Run: headless pygame with SDL's dummy video driver; simulated clock (each Clock.tick advances the game by its frame time, no real sleeping); random seed 0; keys injected as events and as key.get_pressed() state; mouse plan: one left click at the window centre at the start of phase 2, then a move to the lower-right quarter at the start of phase 3.
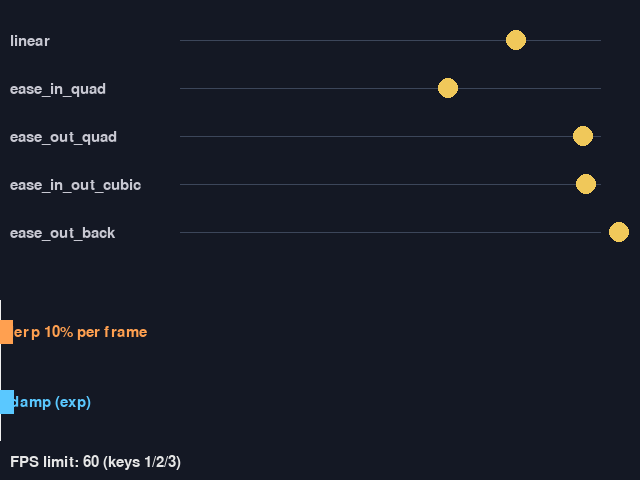
Frame 1 of 4 · flips 1–60 · no input
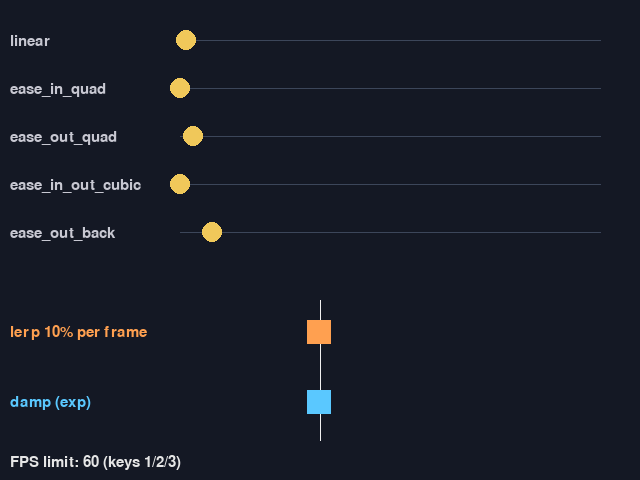
Frame 2 of 4 · flips 61–180 · clicked the window centre · tapped SPACE, RETURN · held RIGHT (→), D
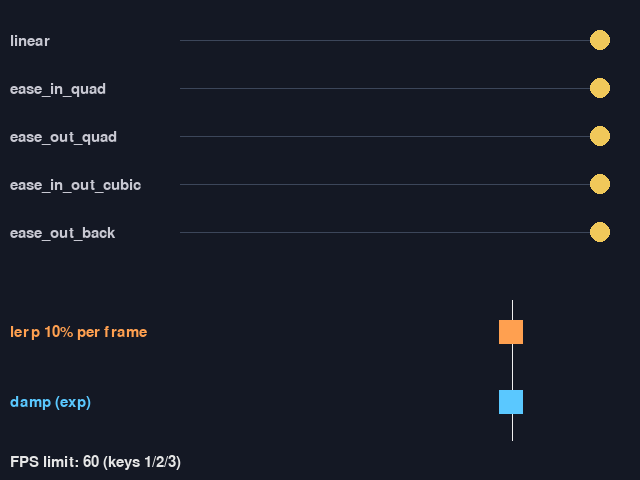
Frame 3 of 4 · flips 181–300 · moved the mouse to the lower-right quarter · held DOWN (↓), S
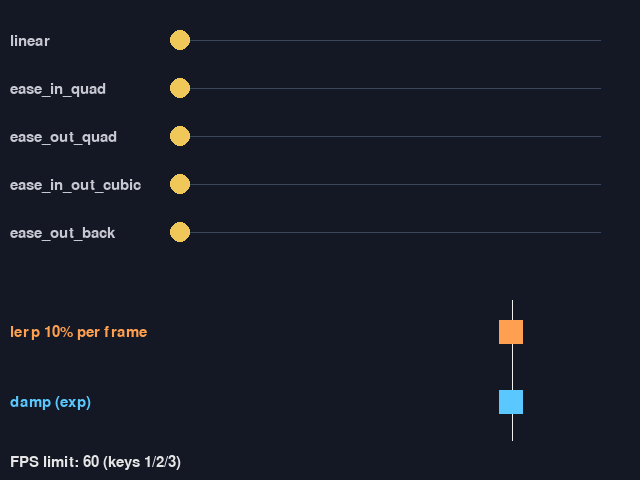
Frame 4 of 4 · flips 301–420 · held LEFT (←), A, UP (↑), W

The pygame program that drew these frames:

"""第 8 章: 線形補間・イージング関数・フレームレートに依存しない追従。

* 上の 5 行: 同じ 1.2 秒の移動を、異なるイージング関数で行う。
* 下の 2 つ: マウスの x 座標を追いかける。橙は「毎フレーム残りの 10 % だけ近づく」方法、
  水色は指数関数的減衰（damp）を使う方法。フレームレートを変えると、橙だけ追いつく速さが変わる。

操作方法:
    1 / 2 / 3 キー: フレームレートの上限を 20 / 60 / 144 FPS にする
    Esc キー: 終了する
"""

import math
from collections.abc import Callable

import pygame

SCREEN_WIDTH = 640
SCREEN_HEIGHT = 480
MOVE_TIME = 1.2  # 1 回の移動にかける時間（秒）
PAUSE_TIME = 0.5  # 端で止まる時間（秒）
FOLLOW_RATE = 6.0  # damp の追従の速さ（1 秒あたり）
FPS_KEYS = {pygame.K_1: 20, pygame.K_2: 60, pygame.K_3: 144}


def clamp(x: float, lo: float, hi: float) -> float:
    """x を lo 以上 hi 以下に収める。"""
    return max(lo, min(hi, x))


def lerp(a: float, b: float, t: float) -> float:
    """線形補間。t = 0 で a、t = 1 で b になる。"""
    return a + (b - a) * t


def inverse_lerp(a: float, b: float, value: float) -> float:
    """lerp の逆。value が a から b までのどの割合の位置にあるかを返す。"""
    return (value - a) / (b - a)


def remap(value: float, in_a: float, in_b: float, out_a: float, out_b: float) -> float:
    """範囲 [in_a, in_b] の値を、範囲 [out_a, out_b] の対応する値に変換する。"""
    return lerp(out_a, out_b, inverse_lerp(in_a, in_b, value))


def ease_in_quad(t: float) -> float:
    """ゆっくり動き出して加速する。"""
    return t * t


def ease_out_quad(t: float) -> float:
    """速く動き出して減速しながら止まる。"""
    return 1 - (1 - t) * (1 - t)


def ease_in_out_cubic(t: float) -> float:
    """ゆっくり動き出し、途中で速くなり、ゆっくり止まる。"""
    if t < 0.5:
        return 4 * t * t * t
    return 1 - (-2 * t + 2) ** 3 / 2


def ease_out_back(t: float) -> float:
    """目標を少し行き過ぎてから戻る。"""
    c1 = 1.70158
    c3 = c1 + 1
    return 1 + c3 * (t - 1) ** 3 + c1 * (t - 1) ** 2


EASINGS: dict[str, Callable[[float], float]] = {
    'linear': lambda t: t,
    'ease_in_quad': ease_in_quad,
    'ease_out_quad': ease_out_quad,
    'ease_in_out_cubic': ease_in_out_cubic,
    'ease_out_back': ease_out_back,
}


def damp(current: float, target: float, rate: float, dt: float) -> float:
    """current を target へ指数関数的に近づける。dt の分け方によらず、同じ時間で同じ位置に着く。"""
    return lerp(current, target, 1 - math.exp(-rate * dt))


def ping_pong_progress(time: float) -> float:
    """移動 → 停止 → 戻る → 停止 を繰り返すときの、進み具合 t（0～1）を返す。"""
    cycle = 2 * (MOVE_TIME + PAUSE_TIME)
    s = time % cycle
    if s < MOVE_TIME:
        return s / MOVE_TIME
    if s < MOVE_TIME + PAUSE_TIME:
        return 1.0
    if s < 2 * MOVE_TIME + PAUSE_TIME:
        return 1 - (s - MOVE_TIME - PAUSE_TIME) / MOVE_TIME
    return 0.0


def main() -> None:
    pygame.init()
    screen = pygame.display.set_mode((SCREEN_WIDTH, SCREEN_HEIGHT))
    pygame.display.set_caption('Easing functions and damp')
    font = pygame.font.Font(None, 22)
    clock = pygame.time.Clock()
    fps_limit = 60
    time = 0.0
    naive_x = damp_x = SCREEN_WIDTH / 2
    left, right = 180.0, SCREEN_WIDTH - 40.0

    running = True
    while running:
        for event in pygame.event.get():
            if event.type == pygame.QUIT or (event.type == pygame.KEYDOWN and event.key == pygame.K_ESCAPE):
                running = False
            elif event.type == pygame.KEYDOWN and event.key in FPS_KEYS:
                fps_limit = FPS_KEYS[event.key]
        dt = min(clock.tick(fps_limit) / 1000, 0.1)
        time += dt
        target_x = float(pygame.mouse.get_pos()[0])
        naive_x = lerp(naive_x, target_x, 0.1)  # フレームレートに依存する
        damp_x = damp(damp_x, target_x, FOLLOW_RATE, dt)

        screen.fill((20, 24, 36))
        t = ping_pong_progress(time)
        for i, (name, ease) in enumerate(EASINGS.items()):
            y = 40 + 48 * i
            screen.blit(font.render(name, True, (200, 200, 210)), (10, y - 6))
            pygame.draw.line(screen, (60, 70, 90), (left, y), (right, y))
            pygame.draw.circle(screen, (240, 200, 90), (lerp(left, right, ease(t)), y), 10)

        pygame.draw.line(screen, (240, 240, 240), (target_x, 300), (target_x, 440))
        pygame.draw.rect(screen, (255, 160, 80), (naive_x - 12, 320, 24, 24))
        pygame.draw.rect(screen, (90, 200, 255), (damp_x - 12, 390, 24, 24))
        screen.blit(font.render('lerp 10% per frame', True, (255, 160, 80)), (10, 325))
        screen.blit(font.render('damp (exp)', True, (90, 200, 255)), (10, 395))
        screen.blit(font.render(f'FPS limit: {fps_limit} (keys 1/2/3)', True, (230, 230, 230)), (10, 455))
        pygame.display.flip()

    pygame.quit()


if __name__ == '__main__':
    main()
